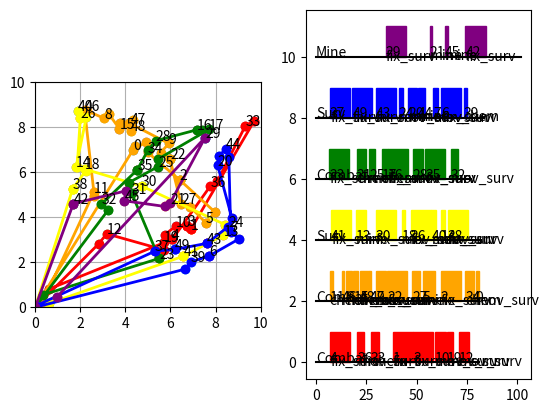

Here is the Python script that generated this plot:
import random
import time
import math
import copy
import numpy as np
import numpy.linalg as LA
import matplotlib.pyplot as plt

# Agent Type
agent_type_list = ["Surv","Combat","Mine"]
# Agent_vel = '30km/h', '30km/h', '10km/h' (이동) 3.6을 나누면 m/s
# Agent_vel = '4km/h', '2km/h', '2km/h' (이동감시, 화학탐지) 2,3
# Agent_vel =  0, 0, 5km/h (지뢰탐지) 4
agent_vel_mat = [[0.0, 0.0, 0.0], [0.0, 0.0, 0.0], # (고정)
                 [4.0/3.6/5, 2.0/3.6/5, 2.0/3.6/5], [4.0/3.6/5, 2.0/3.6/5, 2.0/3.6/5], # (이동감시, 화학탐지)
                 [0.0, 0.0, 5.0/3.6/5], # (지뢰탐지)
                 [30.0/3.6/10, 30.0/3.6/10, 10.0/3.6/10]] # (이동)
# Task Type
task_type_list = ['attack_wait', 'fix_surv', 'mov_surv', 'chem', 'mine']

# Reward
reward_mat = [[0.8, 1.0, 0.2], [1.0, 0.8, 0.5], [1.0, 0.8, 0.01], [1.0, 1.0, 0.5], [0.01, 0.01, 1.0]]

class Info:
    def __init__(self, agents, tasks):
        self.Agents = agents
        self.Tasks = tasks
        self.task_pos = []
        self.task_type = []
        for i in range(len(tasks)):
            self.task_pos.append([tasks[i].x1,tasks[i].y1,tasks[i].x2,tasks[i].y2])
            self.task_type.append(tasks[i].type)

class Agent:
    def __init__(self, id, agent_type, x, y):
        self.id = id
        self.type = agent_type
        self.x = x
        self.y = y
        self.bundle = []
        self.path = []

class Task:
    def __init__(self, id, task_type, x1, y1):
        self.id = id
        self.type = task_type
        self.x1 = x1
        self.y1 = y1
        if task_type > 1:
            self.x2 = x1 + random.random() - 0.5
            self.y2 = y1 + random.random() - 0.5
        else:
            self.x2 = x1
            self.y2 = y1
        self.start = -1
        self.end = -1
        self.agent = -1
        self.duration = -1
        if task_type == 0:
            self.duration = 10000
        self.reward = 1000
        self.constraints_o = []
        self.constraints_n = []

def Initialize():
    agents = []
    # for i in range(6):
    #     tp1 = random.randint(0,2)
    #     tp2 = random.random()
    #     tp3 = random.random()
    #     agents.append(Agent(i,tp1,tp2,tp3))
    #     print(i,",",tp1,",",tp2,",",tp3)
    agents.append(Agent(0 , 1 , 0.6126933948977238 , 0.8064742156252204))
    agents.append(Agent(1 , 1 , 0.2331169528374767 , 0.02413844273592658))
    agents.append(Agent(2 , 0 , 0.6229014668676646 , 0.16778732377394823))
    agents.append(Agent(3 , 1 , 0.35238038752798173 , 0.5514289495977904))
    agents.append(Agent(4 , 0 , 0.03425606533963699 , 0.06558967378898561))
    agents.append(Agent(5 , 2 , 0.9763099467011696 , 0.4691696215075748))

    tasks = []
    task_type = []
    # for i in range(50):
    #     if task_type.count(0) > 5:
    #         task_type.append(random.randint(1,4))
    #     else:
    #         task_type.append(random.randint(0,4))
    #     tp1 = random.random()*8+1.5
    #     tp2 = random.random()*8+1.5
    #     tasks.append(Task(i,task_type[i],tp1,tp2))
    #     print(i,",",task_type[i],",",tp1,",",tp2)
    tasks.append(Task(0 , 2 , 4.352920911940889 , 6.979938186321736))
    tasks.append(Task(1 , 1 , 6.897927079065055 , 3.44864981175869))
    tasks.append(Task(2 , 1 , 6.416902194737278 , 5.638226466563731))
    tasks.append(Task(3 , 1 , 6.750894209452262 , 3.5983013135762247))
    tasks.append(Task(4 , 1 , 6.076919416719013 , 3.007987866745907))
    tasks.append(Task(5 , 4 , 7.557823476521551 , 3.7491961154776243))
    tasks.append(Task(6 , 1 , 7.71502955247061 , 2.27435224509757))
    tasks.append(Task( 7 , 2 , 8.672827519919938 , 3.349970447457035))
    tasks.append(Task( 8 , 2 , 3.058757329162736 , 8.375365739235072))
    tasks.append(Task(9 , 2 , 5.924246498412136 , 7.262648871978236))
    tasks.append(Task(10 , 2 , 6.224368853024192 , 3.585315815151211))
    tasks.append(Task( 11 , 3 , 2.5995230776309093 , 5.094538989034338))
    tasks.append(Task(12 , 2 , 3.170145104241537 , 3.2546450440146293))
    tasks.append(Task(13 , 4 , 8.342845656919609 , 3.190667598746119))
    tasks.append(Task(14 , 2 , 1.812052110810784 , 6.233807962159626))
    tasks.append(Task(  15 , 3 , 3.72987912830202 , 7.9170735290206204))
    tasks.append(Task(  16 , 1 , 7.172972391159184 , 7.868949445794964))
    tasks.append(Task( 17 , 3 , 7.718884775361162 , 7.889956257721879))
    tasks.append(Task( 18 , 2 , 2.1997247347909035 , 6.123818002064363))
    tasks.append(Task(19 , 2 , 5.706406951206918 , 2.895666131762714))
    tasks.append(Task(20 , 4 , 8.093052904057956 , 6.289203259749064))
    tasks.append(Task(21 , 4 , 5.982657629772439 , 4.613199433539062))
    tasks.append(Task(22 , 1 , 5.97752475984492 , 6.57487579628337))
    tasks.append(Task(23 , 1 , 5.494801203420019 , 2.1637713576637294))
    tasks.append(Task(24 , 2 , 8.551766665567369 , 3.570333003697737))
    tasks.append(Task(25 , 2 , 5.443243696725784 , 6.235110501162521))
    tasks.append(Task(26 , 1 , 2.0011361778462113 , 8.397907184454557))
    tasks.append(Task(27 , 4 , 6.467457983004264 , 4.585424866606174))
    tasks.append(Task(28 , 2 , 5.349263884860281 , 7.38507105810634))
    tasks.append(Task(29 , 1 , 7.534917450142256 , 7.52478793652159))
    tasks.append(Task(30 , 1 , 4.728148758864316 , 5.368704865478125))
    tasks.append(Task(31 , 3 , 4.280535843045456 , 5.0507734840187934))
    tasks.append(Task(32 , 2 , 2.9391074212881003 , 4.572250328996229))
    tasks.append(Task(33 , 3 , 9.315783674557437 , 8.035301614202687))
    tasks.append(Task(34 , 3 , 4.986321117640675 , 6.865810527027347))
    tasks.append(Task(35 , 1 , 4.5205199873703386 , 6.085531621947713))
    tasks.append(Task(36 , 2 , 7.760078165323966 , 5.3629916445949535))
    tasks.append(Task(37 , 1 , 5.314986989631317 , 2.488439884044978))
    tasks.append(Task(38 , 1 , 1.659154536210413 , 5.24791735905853))
    tasks.append(Task(39 , 3 , 6.901731110487137 , 2.0065591963690492))
    tasks.append(Task(40 , 2 , 1.8790650887033333 , 8.716443844521098))
    tasks.append(Task(41 , 1 , 6.5715770468342685 , 2.2647508896490764))
    tasks.append(Task(42 , 1 , 1.692181475634678 , 4.596475902156895))
    tasks.append(Task(43 , 1 , 7.626169657373432 , 2.835327460250931))
    tasks.append(Task(44 , 4 , 8.443890804091616 , 7.012499958529867))
    tasks.append(Task(45 , 4 , 3.9573184017899754 , 4.720653415676596))
    tasks.append(Task(46 , 2 , 2.190314507453973 , 8.737262573858295))
    tasks.append(Task(47 , 2 , 4.234304205356387 , 8.138502330972269))
    tasks.append(Task(48 , 2 , 4.230552163112075 , 7.810300735828707))
    tasks.append(Task(49 , 1 , 6.200793969615892 , 2.563393712038712))

    info = Info(agents, tasks)

    return info

def Cal_Reward(info, agent_id, path):
    reward = 0
    agent_type = info.Agents[agent_id].type
    task_type = info.task_type
    for i in range(len(path)):
        reward += 1000 * reward_mat[task_type[path[i]]][agent_type]
    return reward

def Cal_Time(info, agent_id, path):
    t = 0
    agent_x = info.Agents[agent_id].x
    agent_y = info.Agents[agent_id].y
    agent_type = info.Agents[agent_id].type
    agent_vel = agent_vel_mat[5][agent_type]
    task_type = info.task_type
    task_pos = info.task_pos
    for i in range(len(path)):
        x1 = task_pos[path[i]][0]
        y1 = task_pos[path[i]][1]
        x2 = task_pos[path[i]][2]
        y2 = task_pos[path[i]][3]
        if i == 0:
            t += (np.sqrt((x1 - agent_x)**2 + (y1 - agent_y)**2)) / agent_vel
        # 거리 계산 : 그 이후에는 Path i 번과 i-1 번 간 거리 측정
        else:
            x2_p = task_pos[path[i-1]][2]
            y2_p = task_pos[path[i-1]][3]
            t += np.sqrt((x1 - x2_p)**2 + (y1 - y2_p)**2) / agent_vel
        # 임무 수행하는 거리
        dist = np.sqrt((x1 - x2)**2 + (y1 - y2)**2)
        if dist == 0:
            if task_type[path[i]] == 0:
                t += 100
            elif task_type[path[i]] == 1:
                t += 10
            else:
                print("task_pos Error in Cal_Time")
        else:
            t += min(100, dist / max(agent_vel_mat[task_type[path[i]]][agent_type],0.1))

    if len(path) > 0:
        if not path[-1] == 0:
            x2_e = task_pos[path[-1]][2]
            y2_e = task_pos[path[-1]][3]
            t += np.sqrt((x2_e - 0)**2 + (y2_e - 0)**2) / agent_vel

    return t

def Cal_Score(info, agent_id, path):
    rr = Cal_Reward(info, agent_id, path)
    tt = Cal_Time(info, agent_id, path)
    if tt > 100:
        return 10
    else:
        return rr - tt

def Cal_Max_Score(Info, agent_id, new_task):
    Score = []
    agent = Info.Agents[agent_id]
    if len(agent.path) == 0:
        Score.append(Cal_Score(Info, agent_id, [new_task]))
    else:
        for i in range(len(agent.path) + 1):
            Path = copy.deepcopy(agent.path)
            Path.insert(i, new_task)
            Score.append(Cal_Score(Info, agent_id, Path))
    arg = np.argmax(Score)
    return max(Score), arg
def gen_mat(Path, new_task, pos):
    New_Path = []
    cnt = 0
    for i in range(len(Path)+1):
        if i == pos:
            New_Path.append(new_task)
        else:
            New_Path.append(Path[cnt])
            cnt = cnt + 1
    return New_Path
def SGA(info):
    # Initialize CBBA parameters
    agents = info.Agents
    tasks = info.Tasks
    N_agent = len(agents)
    N_task = len(tasks)
    MAX_LENGTH = int(len(tasks)/2)
    llambda = 0.1

    cost_mat = np.zeros((N_agent, N_task))
    agent_vec = np.arange(0, N_agent, dtype=int)
    task_vec = np.arange(0, N_task, dtype=int)
    agent_vec = agent_vec.tolist()
    task_vec = task_vec.tolist()
    eta = np.zeros(N_agent)

    for i in range(N_agent):
        for j in range(N_task):
            cost_mat[i,j] = tasks[j].reward - LA.norm([agents[i].x - tasks[j].x1, agents[i].y - tasks[j].y1])

    for cnt in range(N_task):

        info.agent_vec = agent_vec
        info.task_vec = task_vec
        cost_mat_ = np.zeros((N_agent, N_task))
        for i in range(N_agent):
            if i in agent_vec:
                for j in range(N_task):
                    if j in task_vec:
                        cost_mat_[i, j] = cost_mat[i, j]

        argmax_cost = np.argmax(cost_mat_)
        # N_agent 가 행의 갯수, N_task 가 열의 갯수
        # cost_mat 의 i, j 성분은 i * N_task + j 이라는 숫자로 나타난다
        argmax_agent = int(argmax_cost/N_task)
        argmax_task = argmax_cost - argmax_agent * N_task
        eta[argmax_agent] += 1
        # print(cnt)
        if len(task_vec) > 0:
            task_vec.pop(np.where(task_vec == argmax_task)[0][0])
        # bundle 생성
        agents[argmax_agent].bundle.append(argmax_task)
        # path 생성
        max_val, ind = Cal_Max_Score(info, argmax_agent, argmax_task)
        agents[argmax_agent].path.insert(ind,argmax_task)
        tasks[argmax_task].agent = argmax_agent

        if eta[argmax_agent] == MAX_LENGTH:
            agent_vec.pop(argmax_agent)
            for j in range(N_task):
                if j in task_vec:
                    cost_mat[argmax_agent,j] = 0
        for i in range(N_agent):
            if i in agent_vec:
                cost_mat[i,argmax_task] = 0

        info.Agents = agents
        info.Tasks = tasks
        for i in range(N_agent):
            if i in agent_vec:
                for j in range(N_task):
                    if j in task_vec:
                        if len(agents[i].bundle) > 0:
                            max_val, ind = Cal_Max_Score(info, i, j)
                            if max_val < Cal_Score(info, i, agents[i].path):
                                cost_mat[i, j] = 1
                            else:
                                # print(i,j,max_val)
                                cost_mat[i, j] = (max_val - Cal_Score(info, i, agents[i].path)) \
                                                 * math.exp(
                                    -llambda * Cal_Time(info, i, gen_mat(agents[i].path, j, ind)))
                                # print(i,j,Cal_Time(info, i, gen_mat(agents[i].path, j, ind)),cost_mat[i, j] )

    for i in range(6):
        for j in range(len(agents[i].path)):
            tasks[agents[i].path[j]].agent = i
    info.Agents = agents
    info.Tasks = tasks
    return info

def Cal_Time_by_taskID(Info, taskid):
    agent_id = Info.Tasks[taskid].agent
    if agent_id == -1:
        return 0
    else:
        t = 0
        agent_x = info.Agents[agent_id].x
        agent_y = info.Agents[agent_id].y
        agent_type = info.Agents[agent_id].type
        agent_vel = agent_vel_mat[5][agent_type]
        task_type = info.task_type
        task_pos = info.task_pos
        path = Info.Agents[agent_id].path
        for i in range(len(path)):
            x1 = task_pos[path[i]][0]
            y1 = task_pos[path[i]][1]
            x2 = task_pos[path[i]][2]
            y2 = task_pos[path[i]][3]
            if i == 0:
                t += (np.sqrt((x1 - agent_x) ** 2 + (y1 - agent_y) ** 2)) / agent_vel
            # 거리 계산 : 그 이후에는 Path i 번과 i-1 번 간 거리 측정
            else:
                x2_p = task_pos[path[i - 1]][2]
                y2_p = task_pos[path[i - 1]][3]
                t += np.sqrt((x1 - x2_p) ** 2 + (y1 - y2_p) ** 2) / agent_vel
            if taskid == path[i]:
                break
            # 임무 수행하는 거리
            dist = np.sqrt((x1 - x2) ** 2 + (y1 - y2) ** 2)
            if dist == 0:
                if task_type[path[i]] == 0:
                    t += 100
                elif task_type[path[i]] == 1:
                    t += 10
                else:
                    print("task_pos Error in Cal_Time")
            else:
                t += min(100, dist / max(agent_vel_mat[task_type[path[i]]][agent_type], 0.1))
        return t

def Cal_Time_by_taskID2(Info, taskid):
    agent_id = Info.Tasks[taskid].agent
    if agent_id == -1:
        return 0
    else:
        t = 0
        agent_x = info.Agents[agent_id].x
        agent_y = info.Agents[agent_id].y
        agent_type = info.Agents[agent_id].type
        agent_vel = agent_vel_mat[5][agent_type]
        task_type = info.task_type
        task_pos = info.task_pos
        path = Info.Agents[agent_id].path
        for i in range(len(path)):
            x1 = task_pos[path[i]][0]
            y1 = task_pos[path[i]][1]
            x2 = task_pos[path[i]][2]
            y2 = task_pos[path[i]][3]
            if i == 0:
                t += (np.sqrt((x1 - agent_x) ** 2 + (y1 - agent_y) ** 2)) / agent_vel
            # 거리 계산 : 그 이후에는 Path i 번과 i-1 번 간 거리 측정
            else:
                x2_p = task_pos[path[i - 1]][2]
                y2_p = task_pos[path[i - 1]][3]
                t += np.sqrt((x1 - x2_p) ** 2 + (y1 - y2_p) ** 2) / agent_vel

            # 임무 수행하는 거리
            dist = np.sqrt((x1 - x2) ** 2 + (y1 - y2) ** 2)
            if dist == 0:
                if task_type[path[i]] == 0:
                    t += 100
                elif task_type[path[i]] == 1:
                    t += 10
                else:
                    print("task_pos Error in Cal_Time")
            else:
                t += min(100, dist / max(agent_vel_mat[task_type[path[i]]][agent_type], 0.1))
            if taskid == path[i]:
                break
        return t

def Record_Time(info):
    for i in range(len(info.Tasks)):
        info.Tasks[i].start = Cal_Time_by_taskID(info, info.Tasks[i].id)
        info.Tasks[i].end = Cal_Time_by_taskID2(info, info.Tasks[i].id)
        info.Tasks[i].duration = info.Tasks[i].end - info.Tasks[i].start
    return info

def Drawing(info):
    agents = info.Agents
    tasks = info.Tasks
    N_agent = len(agents)
    N_task = len(tasks)
    Draw_path_x = []
    Draw_path_y = []
    for i in range(N_agent):
        Draw_path_x.append([])
        Draw_path_y.append([])
        Draw_path_x[i].append(agents[i].x)
        Draw_path_y[i].append(agents[i].y)
        for j in range(len(agents[i].path)):
            Draw_path_x[i].append(tasks[agents[i].path[j]].x1)
            Draw_path_y[i].append(tasks[agents[i].path[j]].y1)
            Draw_path_x[i].append(tasks[agents[i].path[j]].x2)
            Draw_path_y[i].append(tasks[agents[i].path[j]].y2)
        if not info.Tasks[agents[i].path[-1]].type == 0:
            Draw_path_x[i].append(0)
            Draw_path_y[i].append(0)


    Draw_time_start = []
    Draw_time_end = []
    Draw_total_end = []
    for i in range(N_agent):
        Draw_time_start.append([])
        Draw_time_end.append([])
        for j in range(len(agents[i].path)):
            Draw_time_start[i].append(tasks[agents[i].path[j]].start)
            Draw_time_end[i].append(tasks[agents[i].path[j]].end)

        if info.Tasks[agents[i].path[-1]].type == 0:
            Draw_total_end.append(Draw_time_end[i][-1])
        else:
            Draw_total_end.append(Cal_Time(info,i,agents[i].path))

    fig = plt.figure()
    ax = fig.add_subplot(121, autoscale_on=False, xlim=(0, 10), ylim=(0, 10))
    ax.set_aspect('equal')
    ax.set_aspect('equal')
    ax.grid()
    col = ['red', 'orange', 'yellow', 'green', 'blue', 'purple']
    for i in range(N_task):
        dot, = ax.plot([tasks[i].x1, tasks[i].x2], [tasks[i].y1, tasks[i].y2], 'o', lw=2)
        time_text = plt.text(tasks[i].x1, tasks[i].y1, i)
    for i in range(N_agent):
        dot, = ax.plot(agents[i].x, agents[i].y, 'o', lw=2)
        line = ax.plot(Draw_path_x[i], Draw_path_y[i], 'o-', lw=2, color=col[i])

    ax2 = fig.add_subplot(122)
    for i in range(N_agent):
        plt.text(0, 2*i, str(agent_type_list[agents[i].type]))
        line = ax2.plot([0, Draw_total_end[i]], [2 * i, 2 * i], 'k')
        for j in range(len(agents[i].path)):
            x1 = Draw_time_start[i][j]
            x2 = Draw_time_end[i][j]
            ax2.fill([x1, x1, x2, x2], [2 * i, 2 * i + 1, 2 * i + 1, 2 * i], color=col[i])
            plt.text(x1, 2 * i, agents[i].path[j])
            plt.text(x1, 2 * i-0.1, task_type_list[info.Tasks[agents[i].path[j]].type])
    plt.show()
    return 0

info = Initialize()
tic = time.time()
info = SGA(info) # --> 여기서 과업별 이동시간까지 같이 나옴
info = Record_Time(info)
toc = time.time()
for i in range(len(info.Agents)):
    print(Cal_Reward(info, i, info.Agents[i].path))
    print(agent_type_list[info.Agents[i].type])
Drawing(info)